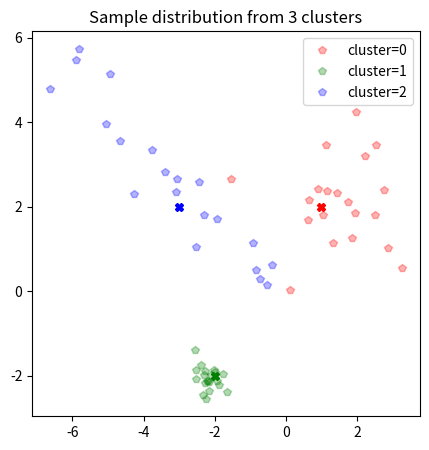

Write Python code to recreate this figure.
import numpy as np
np.random.seed(0)
import matplotlib.pyplot as plt
N_CLUSTER  = 3
N_FEATURES = 2
_N = 20
N_SAMPLE  = _N * N_CLUSTER


S1 = np.identity(N_FEATURES)
S1[0,1] = S1[1,0] = 0
S2 = np.identity(N_FEATURES)*0.1
S3 = np.identity(N_FEATURES)*3
S3[0,1] = S3[1,0] = -2.8

mu1 = np.array([1,  2])
mu2 = np.array([-2,-2])
mu3 = np.array([-3, 2])

npMEANS  = np.array([mu1,mu2,mu3])
npSIGMAS = np.array([S1,S2,S3])

colors   = np.array(["red","green","blue"])
npX = []
plt.figure(figsize=(5,5))
for icluster in range(N_CLUSTER):
    color     = colors[icluster]
    npmean    = npMEANS[icluster]
    s_cluster = np.random.multivariate_normal(npmean,npSIGMAS[icluster],_N)
    npX.extend(s_cluster)
    plt.plot(npmean[0],npmean[1],"X",color=color)
    plt.plot(s_cluster[:,0],s_cluster[:,1],"p",alpha=0.3,color=color,label="cluster={}".format(icluster))
plt.title("Sample distribution from {} clusters".format(N_CLUSTER))
plt.legend()
plt.show()

GT = [0 for _ in range(_N)] + [1 for _ in range(_N)] + [2 for _ in range(_N)]
npX = np.array(npX)
print("npX:      Data Dimension = (N_SAMPLE,N_FEATURES)  = {}".format(npX.shape))
print("npMEANS:  Data Dimension = (N_CLUSTER,N_FEATURES) = {}".format(npMEANS.shape))
print("npSIGMAS: Data Dimension = (N_CLUSTER,N_FEATURES,N_FEATURES) = {}".format(npSIGMAS.shape))

for icluster in range(N_CLUSTER):
    print("\n***CLUSTER={}***".format(icluster))
    print(">>>MEAN")
    print(npMEANS[icluster])
    print(">>>SIGMA")
    print(npSIGMAS[icluster])